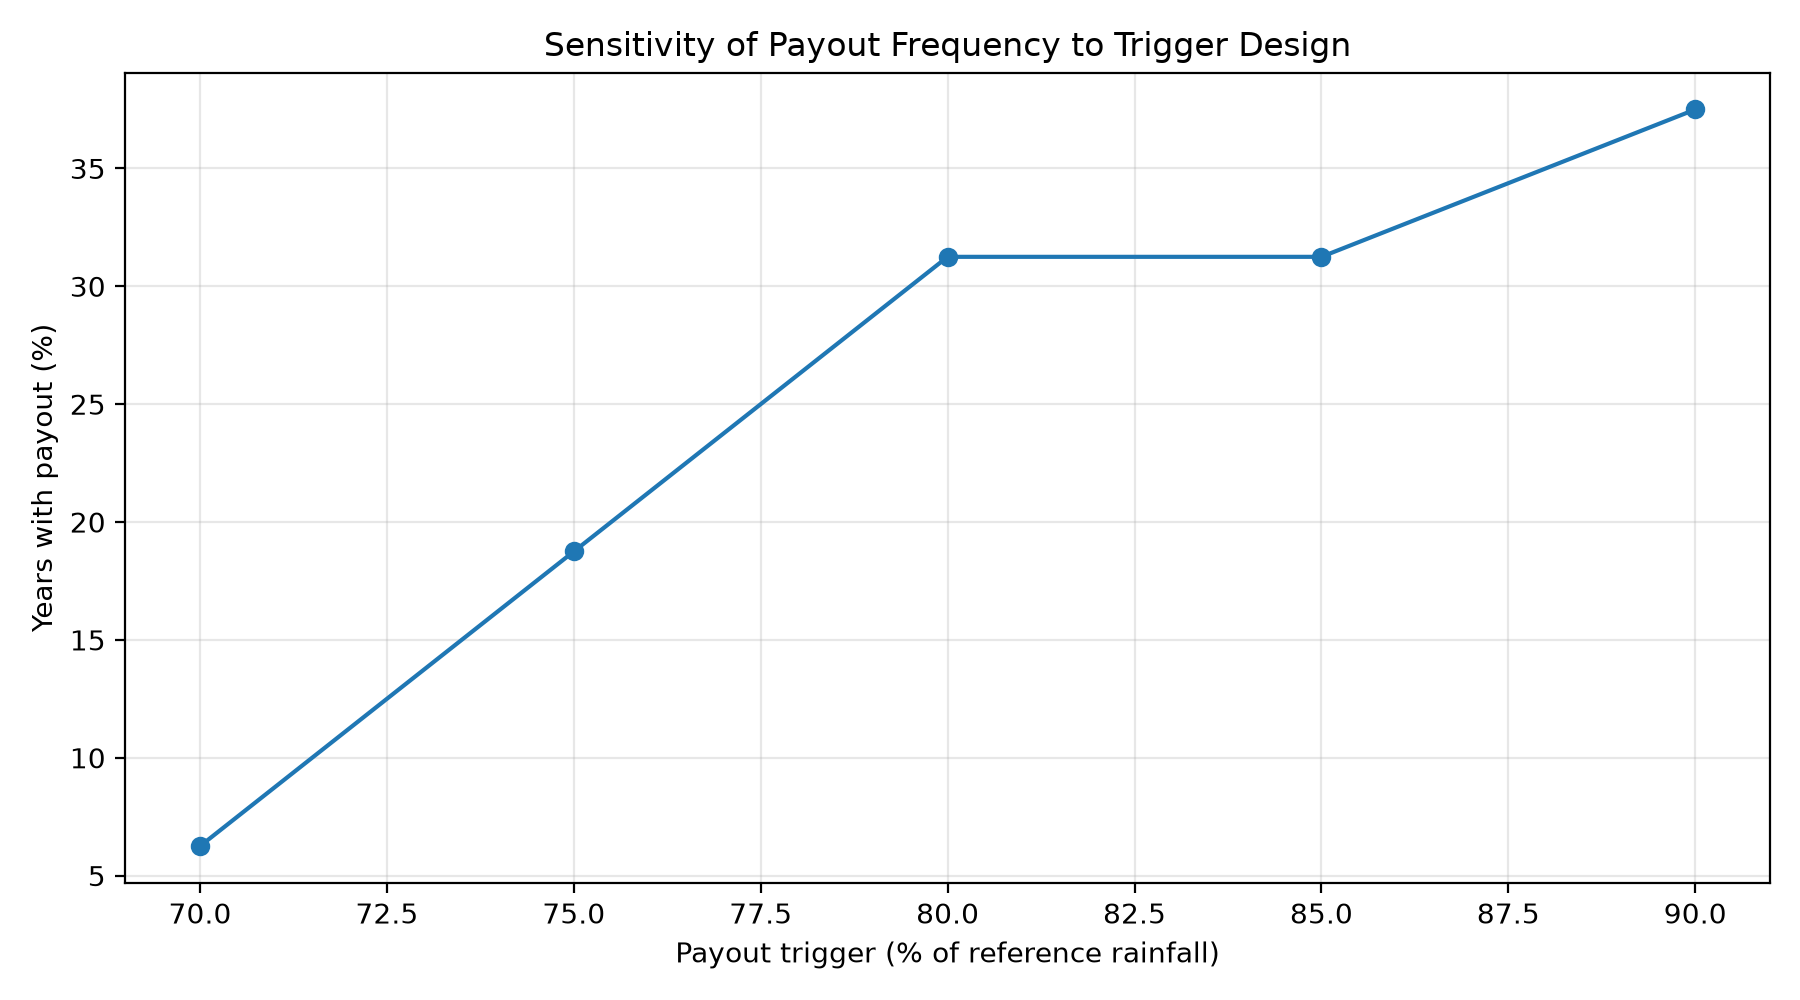

Values plotted in this chart, from the file beside it:
trigger_ratio, trigger_mm, years_with_payout, trigger_frequency_pct, average_annual_payout_inr, total_historical_payout_inr, maximum_annual_payout_inr
0.7, 583.7, 1, 6.25, 260.4, 4167, 4167
0.75, 625.4, 3, 18.75, 419.3, 6709, 5333
0.8, 667.1, 5, 31.25, 827.7, 13243, 6111
0.85, 708.8, 5, 31.25, 1156, 18494, 6667
0.9, 750.5, 6, 37.5, 1458, 23326, 7083
